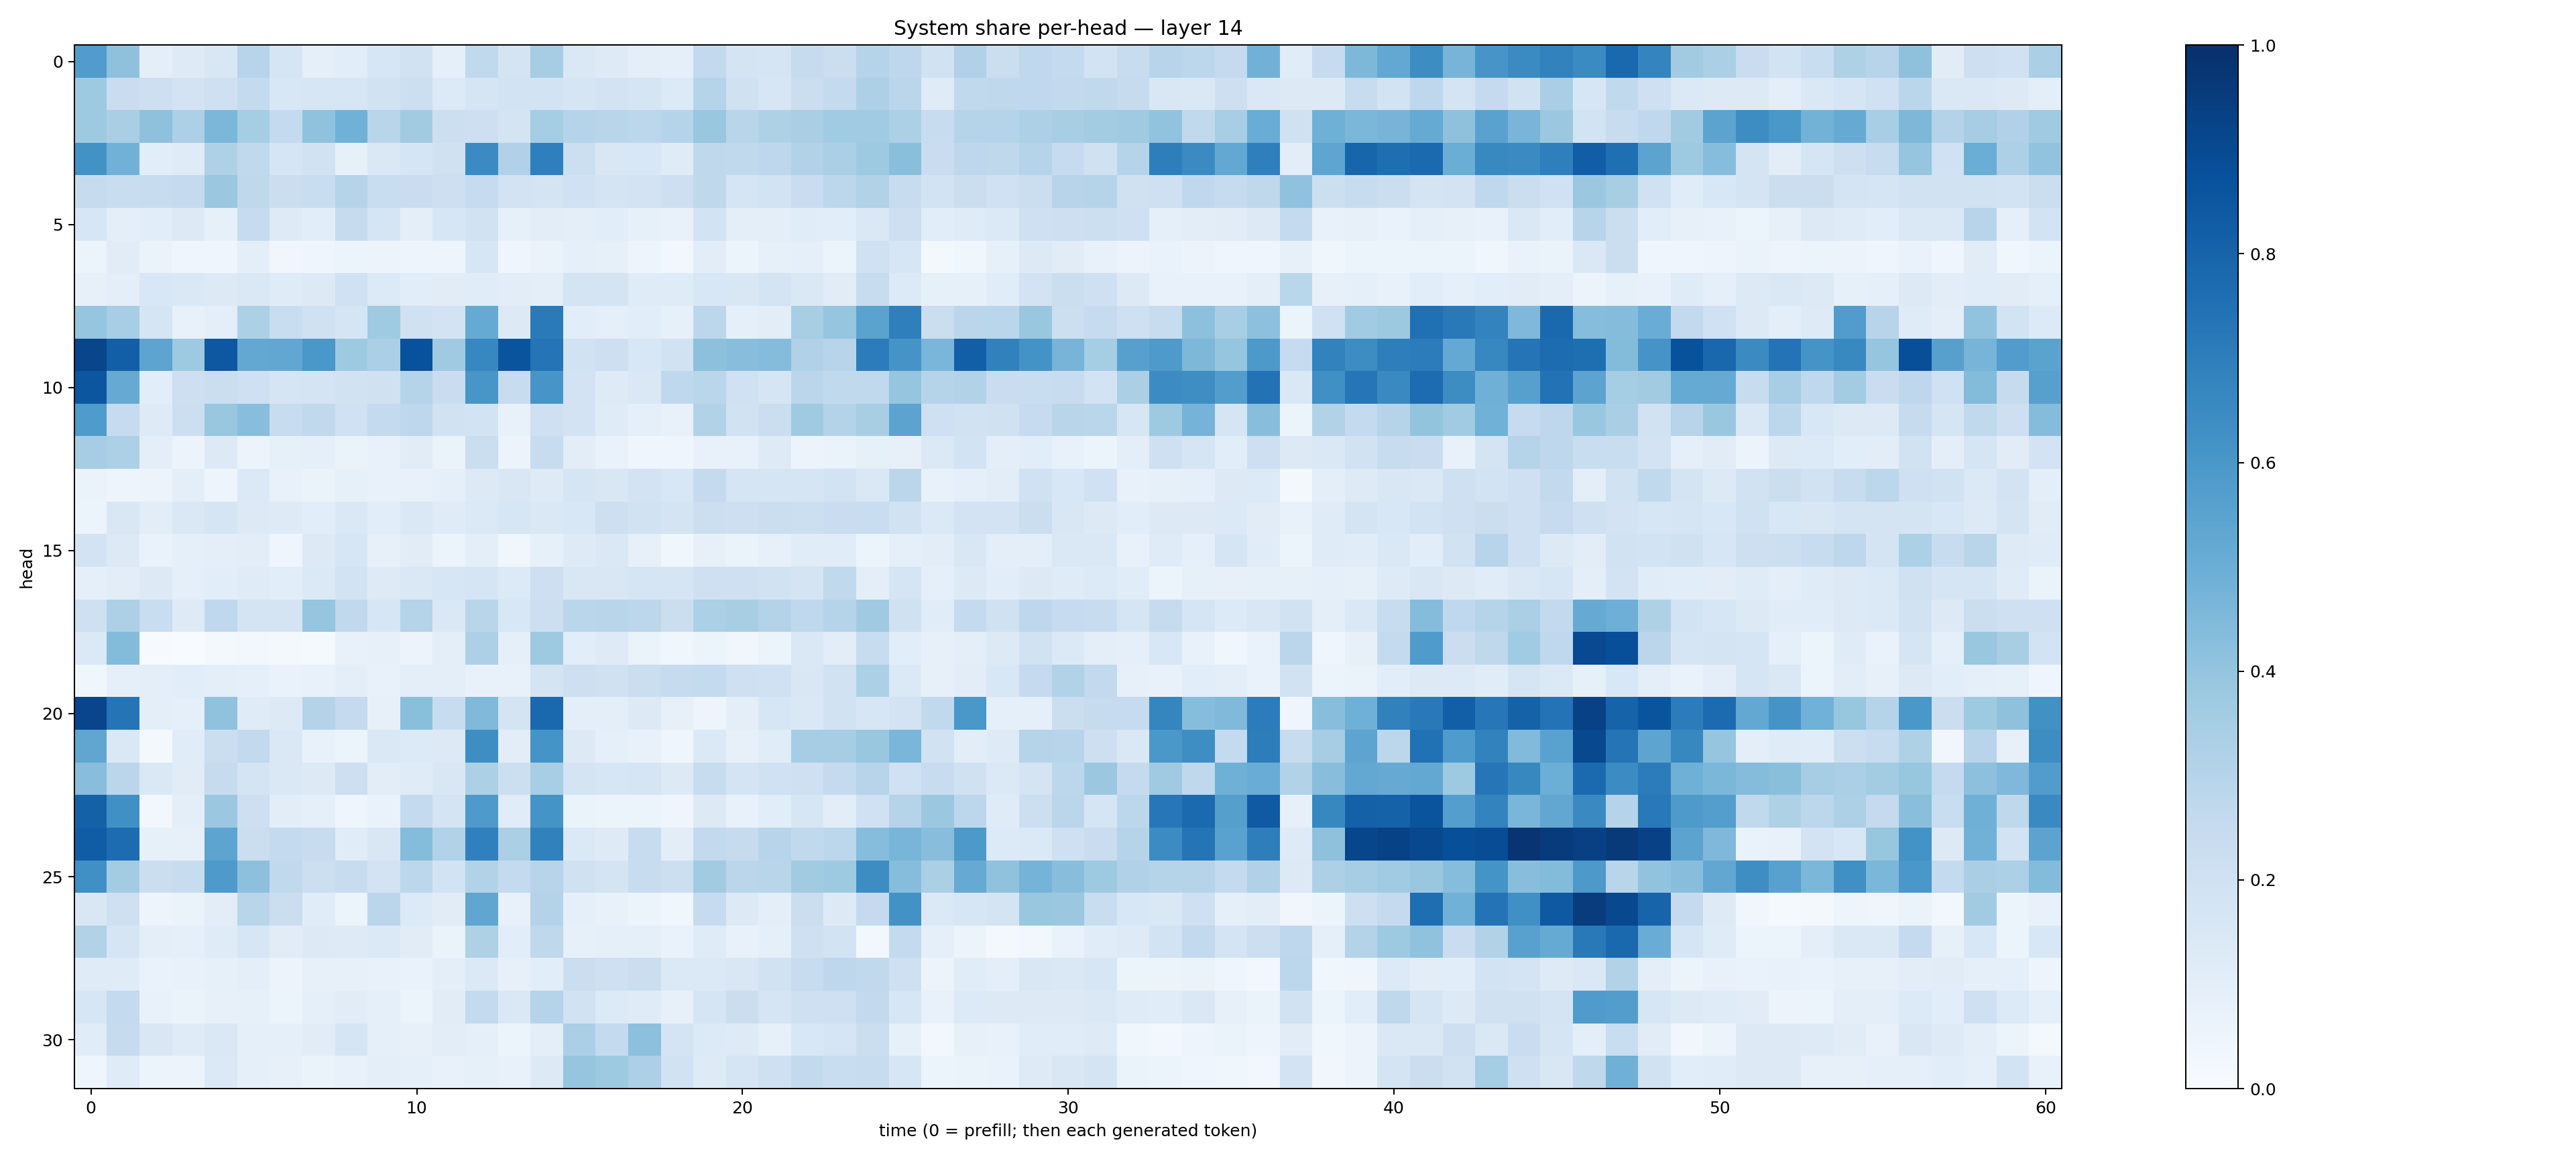

The file beside this chart, header and first rows:
0.57761073, 0.4108862, 0.09533294, 0.12254854, 0.15127334, 0.29636702, 0.16417639, 0.09043065, 0.10744677, 0.15897621, 0.1937536, 0.08771664, 0.26465148, 0.17574309, 0.34936938, 0.14149387, 0.12351302, 0.097900435, 0.09303216, 0.25868458, 0.17714435, 0.16659407, 0.24364412, 0.22593759
0.3748, 0.2286, 0.2145, 0.1833, 0.2069, 0.2556, 0.1551, 0.1637, 0.1581, 0.1949, 0.2155, 0.1353, 0.1716, 0.1839, 0.1862, 0.1652, 0.1804, 0.1646, 0.1362, 0.2991, 0.1969, 0.1615, 0.2261, 0.2541
0.3746, 0.3393, 0.4129, 0.3246, 0.4597, 0.3542, 0.2578, 0.4095, 0.4855, 0.2918, 0.3622, 0.2154, 0.211, 0.1744, 0.3519, 0.3046, 0.2908, 0.2785, 0.3046, 0.3882, 0.2897, 0.3236, 0.338, 0.3639
0.6246, 0.4823, 0.1063, 0.1207, 0.3234, 0.2621, 0.1711, 0.1888, 0.08236, 0.1432, 0.1683, 0.1991, 0.6521, 0.3178, 0.6945, 0.217, 0.1504, 0.1539, 0.1178, 0.2719, 0.2638, 0.2743, 0.3127, 0.3337
0.2423, 0.2338, 0.2356, 0.251, 0.38, 0.2704, 0.22, 0.2327, 0.3005, 0.2317, 0.2277, 0.2123, 0.2474, 0.1816, 0.172, 0.2017, 0.1763, 0.18, 0.2135, 0.2702, 0.1717, 0.184, 0.2283, 0.2782
0.1628, 0.1008, 0.1066, 0.129, 0.08251, 0.2462, 0.122, 0.1086, 0.2439, 0.1652, 0.09585, 0.1582, 0.1926, 0.08554, 0.1039, 0.09525, 0.1068, 0.08221, 0.07511, 0.1852, 0.0986, 0.09924, 0.1159, 0.1055
0.06177, 0.1126, 0.06449, 0.04582, 0.0391, 0.09889, 0.03375, 0.04642, 0.05254, 0.05629, 0.04696, 0.04954, 0.16, 0.03915, 0.06412, 0.08815, 0.08435, 0.04877, 0.03096, 0.1037, 0.05372, 0.08573, 0.0889, 0.06079
0.07959, 0.09933, 0.154, 0.1443, 0.13, 0.1458, 0.1183, 0.1302, 0.2015, 0.1364, 0.1077, 0.1133, 0.1138, 0.104, 0.09648, 0.1727, 0.1728, 0.1193, 0.1208, 0.1547, 0.1509, 0.1769, 0.1406, 0.1119
0.3982, 0.3441, 0.1664, 0.07172, 0.09985, 0.3306, 0.232, 0.1955, 0.1687, 0.3695, 0.1978, 0.1798, 0.519, 0.1285, 0.7112, 0.1072, 0.08999, 0.1074, 0.08254, 0.2782, 0.09322, 0.1022, 0.3422, 0.397
0.9161, 0.819, 0.5424, 0.3713, 0.8475, 0.5261, 0.5291, 0.6013, 0.374, 0.3354, 0.8704, 0.3673, 0.6663, 0.8616, 0.736, 0.1947, 0.2119, 0.1547, 0.1908, 0.4159, 0.4273, 0.4339, 0.3197, 0.2942
0.8534, 0.5117, 0.1064, 0.2119, 0.2195, 0.2087, 0.17, 0.1773, 0.1946, 0.1968, 0.2999, 0.2287, 0.6041, 0.2401, 0.6083, 0.1832, 0.1216, 0.1451, 0.2683, 0.2853, 0.2029, 0.1683, 0.2818, 0.2652
0.5842, 0.2462, 0.1225, 0.2185, 0.3897, 0.4262, 0.2369, 0.2624, 0.2026, 0.2563, 0.275, 0.1899, 0.1871, 0.07513, 0.2086, 0.18, 0.1206, 0.09323, 0.07181, 0.314, 0.193, 0.2211, 0.3691, 0.3067
0.3498, 0.3274, 0.09381, 0.05718, 0.1285, 0.05845, 0.08291, 0.09228, 0.06608, 0.07128, 0.1111, 0.06573, 0.2197, 0.05801, 0.2417, 0.1053, 0.06909, 0.04094, 0.04066, 0.07741, 0.0771, 0.1219, 0.05725, 0.06425
0.06502, 0.04835, 0.05738, 0.09717, 0.05003, 0.1383, 0.07415, 0.06413, 0.08557, 0.07632, 0.07788, 0.09247, 0.1267, 0.1519, 0.1213, 0.1693, 0.1509, 0.1804, 0.1552, 0.2532, 0.1707, 0.1678, 0.1705, 0.1858
0.05969, 0.1491, 0.105, 0.1445, 0.1688, 0.1305, 0.1244, 0.1086, 0.1446, 0.1093, 0.1482, 0.1193, 0.1405, 0.1622, 0.1472, 0.156, 0.2138, 0.1882, 0.1731, 0.217, 0.2142, 0.2238, 0.2158, 0.2298
0.1805, 0.1271, 0.06723, 0.08597, 0.09734, 0.1017, 0.0431, 0.1314, 0.1595, 0.07957, 0.1094, 0.06185, 0.09497, 0.03293, 0.0828, 0.1222, 0.1447, 0.08087, 0.03746, 0.08049, 0.06276, 0.07944, 0.115, 0.1135
0.08834, 0.1048, 0.1297, 0.09137, 0.1078, 0.1194, 0.1079, 0.1385, 0.1869, 0.1247, 0.1422, 0.1583, 0.171, 0.1362, 0.2137, 0.1522, 0.1505, 0.166, 0.1673, 0.2039, 0.2063, 0.1887, 0.1785, 0.2621
0.2096, 0.3267, 0.232, 0.1218, 0.2684, 0.1749, 0.1776, 0.3983, 0.2636, 0.1619, 0.3015, 0.1466, 0.2917, 0.1535, 0.2174, 0.2886, 0.2902, 0.278, 0.226, 0.3313, 0.343, 0.3052, 0.2693, 0.2985
0.139, 0.4386, 0.007247, 0.002216, 0.01746, 0.02551, 0.0226, 0.01539, 0.07597, 0.0801, 0.05775, 0.09832, 0.3263, 0.08973, 0.3739, 0.1076, 0.1233, 0.06306, 0.03751, 0.06125, 0.0348, 0.05957, 0.146, 0.1033
0.03693, 0.08888, 0.09687, 0.1074, 0.09741, 0.08609, 0.06806, 0.07073, 0.09746, 0.07209, 0.09965, 0.09613, 0.07717, 0.07587, 0.1792, 0.2119, 0.1963, 0.2216, 0.2431, 0.2559, 0.2044, 0.2026, 0.1513, 0.1912
0.9173, 0.7372, 0.09791, 0.09354, 0.4083, 0.118, 0.1252, 0.3049, 0.2527, 0.08173, 0.4235, 0.2381, 0.4454, 0.1743, 0.7781, 0.1013, 0.09963, 0.1312, 0.07813, 0.04996, 0.09632, 0.1616, 0.1423, 0.1896
0.5345, 0.1427, 0.0202, 0.1144, 0.2219, 0.2612, 0.143, 0.07621, 0.06151, 0.1482, 0.1342, 0.1319, 0.6372, 0.1048, 0.6146, 0.1326, 0.08879, 0.07661, 0.04567, 0.1395, 0.08057, 0.115, 0.3497, 0.3513
0.4259, 0.2817, 0.1414, 0.1107, 0.2454, 0.1754, 0.1454, 0.1284, 0.2147, 0.1036, 0.1184, 0.1511, 0.3292, 0.2184, 0.3471, 0.1773, 0.16, 0.1665, 0.13, 0.2368, 0.1719, 0.2005, 0.2094, 0.252
0.8102, 0.6308, 0.02851, 0.0978, 0.3802, 0.212, 0.1038, 0.09357, 0.04552, 0.06865, 0.2554, 0.177, 0.5872, 0.1135, 0.6162, 0.06257, 0.05333, 0.06053, 0.04248, 0.1295, 0.07715, 0.1076, 0.1611, 0.1047
0.8278, 0.7673, 0.08305, 0.08049, 0.5415, 0.2253, 0.2556, 0.2368, 0.1168, 0.1516, 0.4371, 0.3164, 0.688, 0.3344, 0.6863, 0.1386, 0.1211, 0.2421, 0.1033, 0.2591, 0.2446, 0.2956, 0.2639, 0.2786
0.6289, 0.358, 0.2225, 0.2363, 0.5875, 0.4164, 0.2645, 0.2157, 0.2412, 0.1803, 0.2799, 0.1861, 0.3125, 0.2569, 0.2953, 0.1971, 0.1762, 0.2418, 0.2182, 0.3622, 0.2825, 0.2913, 0.3627, 0.3723
0.15, 0.2082, 0.04867, 0.06612, 0.1028, 0.2919, 0.2188, 0.1135, 0.06067, 0.2848, 0.136, 0.1129, 0.5343, 0.07578, 0.3072, 0.09034, 0.07132, 0.05143, 0.03831, 0.2495, 0.1272, 0.09539, 0.2203, 0.126
0.315, 0.1657, 0.09685, 0.09031, 0.1185, 0.1613, 0.1118, 0.132, 0.1222, 0.1383, 0.1121, 0.06602, 0.3208, 0.107, 0.2697, 0.08477, 0.08761, 0.08808, 0.06686, 0.121, 0.07048, 0.08875, 0.2061, 0.1862
0.1177, 0.1187, 0.06856, 0.07445, 0.08588, 0.09704, 0.0563, 0.0784, 0.07995, 0.0768, 0.06895, 0.1014, 0.137, 0.07963, 0.1087, 0.222, 0.2051, 0.2242, 0.1385, 0.1369, 0.1489, 0.1935, 0.2378, 0.275
0.1634, 0.2568, 0.07125, 0.06503, 0.08063, 0.08495, 0.05394, 0.08885, 0.1098, 0.09047, 0.0594, 0.1106, 0.2547, 0.1483, 0.3041, 0.1882, 0.1342, 0.1199, 0.07826, 0.1689, 0.2209, 0.1643, 0.2042, 0.2032
0.1151, 0.2452, 0.1498, 0.1201, 0.1422, 0.09347, 0.09178, 0.1125, 0.1647, 0.09112, 0.08061, 0.1023, 0.08684, 0.05108, 0.09819, 0.3356, 0.2558, 0.4179, 0.1774, 0.134, 0.124, 0.08335, 0.1556, 0.1691
0.04682, 0.1203, 0.06226, 0.05696, 0.1373, 0.09242, 0.07989, 0.0643, 0.07494, 0.09884, 0.09057, 0.0718, 0.08301, 0.07083, 0.127, 0.3961, 0.3746, 0.3253, 0.1896, 0.1211, 0.1689, 0.2031, 0.2612, 0.2341
